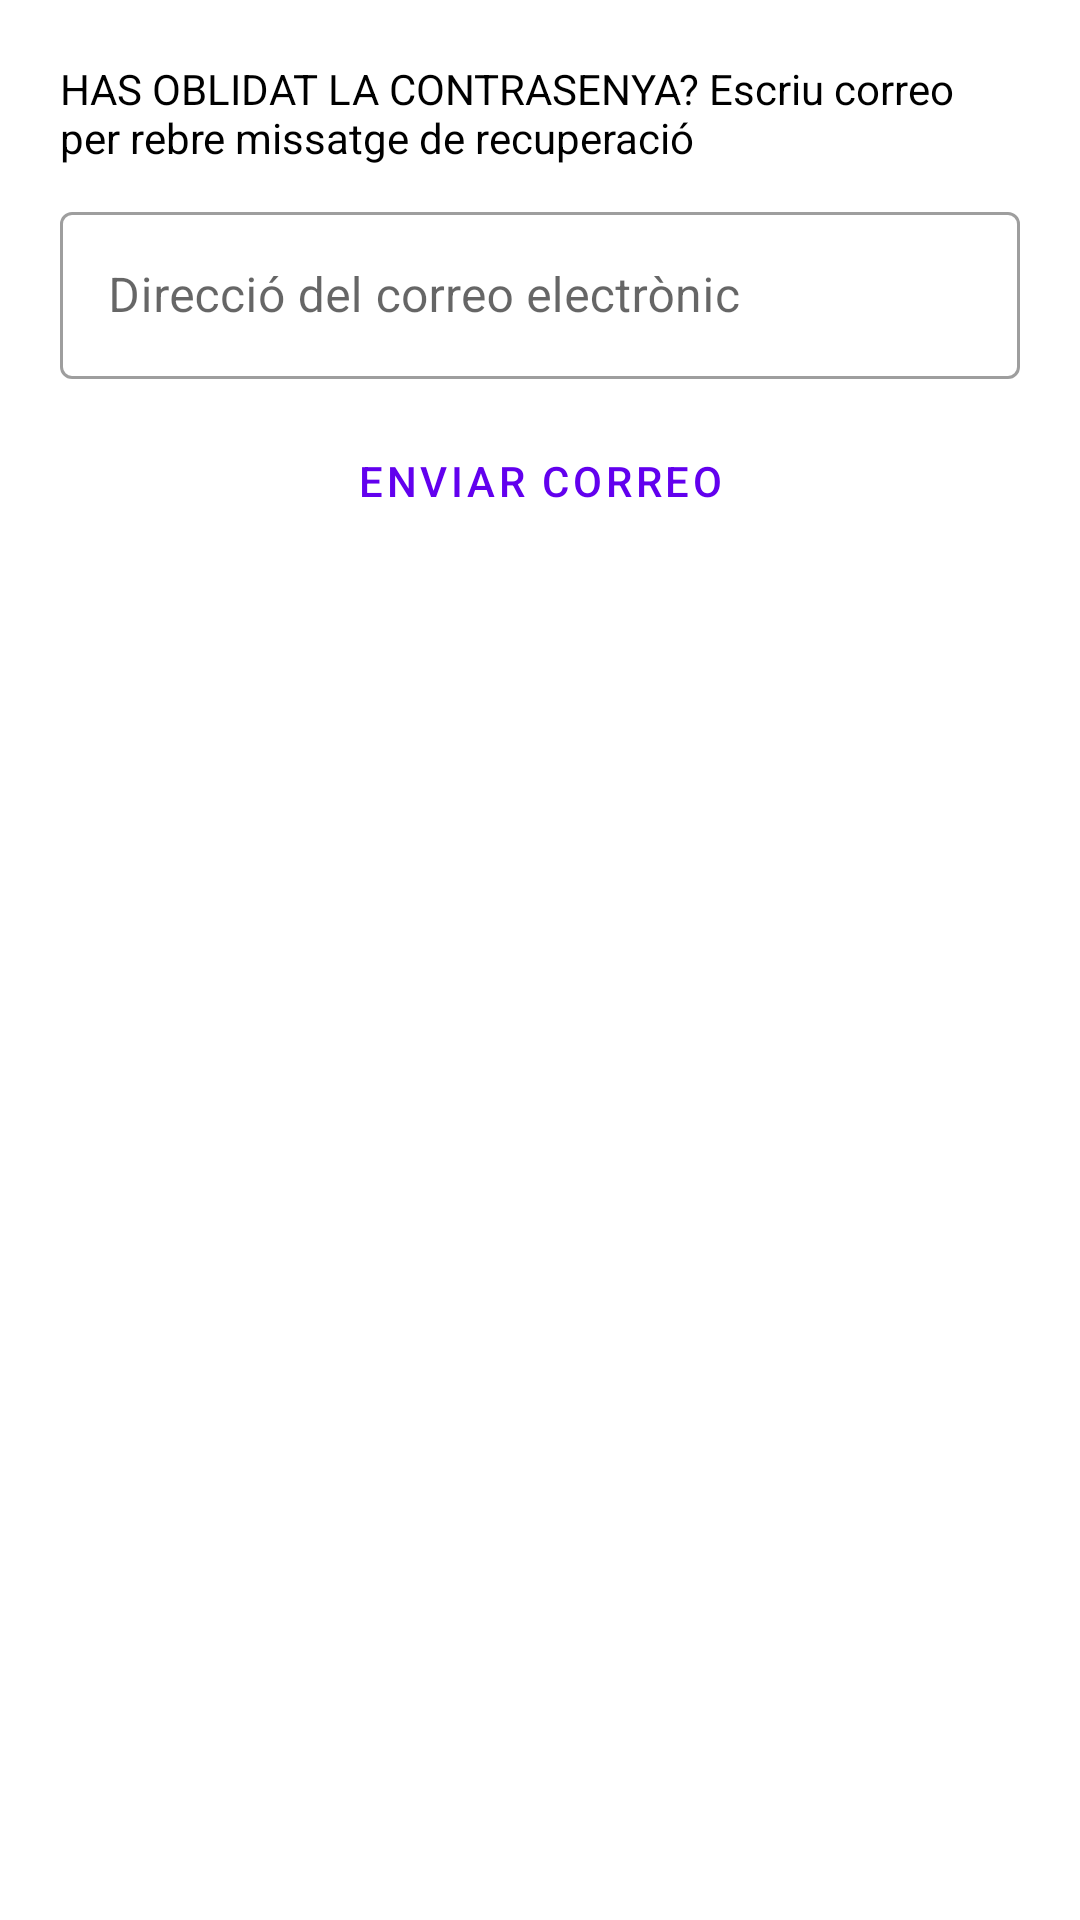

Reconstruct the res/layout file that produces this screen, plus the resources it refers to.
<!-- AndroidManifest.xml: application theme Theme.TNote -->
<!-- res/layout/activity_forgot_password.xml -->
<?xml version="1.0" encoding="utf-8"?>
<LinearLayout xmlns:android="http://schemas.android.com/apk/res/android"
    android:orientation="vertical"
    android:layout_width="match_parent"
    android:layout_height="match_parent"
    android:background="@drawable/layout_bg">

    <TextView
        android:id="@+id/textF_forgot"
        android:layout_width="match_parent"
        android:layout_height="wrap_content"
        android:layout_marginStart="20dp"
        android:layout_marginLeft="20dp"
        android:layout_marginTop="20dp"
        android:layout_marginEnd="20dp"
        android:layout_marginRight="20dp"
        android:text="HAS OBLIDAT LA CONTRASENYA? Escriu correo per rebre missatge de recuperació"
        android:textColor="#000000" />

    <com.google.android.material.textfield.TextInputLayout
        android:id="@+id/note_description"
        style="@style/Widget.MaterialComponents.TextInputLayout.OutlinedBox"
        android:layout_width="match_parent"
        android:layout_height="wrap_content"
        android:layout_marginStart="20dp"
        android:layout_marginLeft="20dp"
        android:layout_marginTop="10dp"
        android:layout_marginEnd="20dp"
        android:layout_marginRight="20dp"
        android:hint="Direcció del correo electrònic">

        <com.google.android.material.textfield.TextInputEditText
            android:id="@+id/editF_email"
            android:layout_width="match_parent"
            android:layout_height="wrap_content"
            android:inputType="textEmailAddress"/>

    </com.google.android.material.textfield.TextInputLayout>

    <Button
        android:id="@+id/boton_EnviarEmail"
        style="?attr/materialButtonOutlinedStyle"
        android:layout_width="wrap_content"
        android:layout_height="wrap_content"
        android:layout_gravity="center"
        android:layout_marginTop="10dp"
        android:text="ENVIAR CORREO" />

</LinearLayout>
<!-- resources referenced by this layout -->
<resources>
  <style name="Theme.TNote" parent="Theme.MaterialComponents.DayNight.NoActionBar">
          
          <item name="colorPrimary">@color/purple_500</item>
          <item name="colorPrimaryVariant">@color/purple_700</item>
          <item name="colorOnPrimary">@color/white</item>
          
          <item name="colorSecondary">@color/teal_200</item>
          <item name="colorSecondaryVariant">@color/teal_700</item>
          <item name="colorOnSecondary">@color/black</item>
          
          <item name="android:statusBarColor" tools:targetApi="l">?attr/colorPrimaryVariant</item>
          
      </style>
  <color name="purple_500">#FF6200EE</color>
  <color name="purple_700">#FF3700B3</color>
  <color name="white">#FFFFFFFF</color>
  <color name="teal_200">#FF03DAC5</color>
  <color name="teal_700">#FF018786</color>
  <color name="black">#FF000000</color>
</resources>
